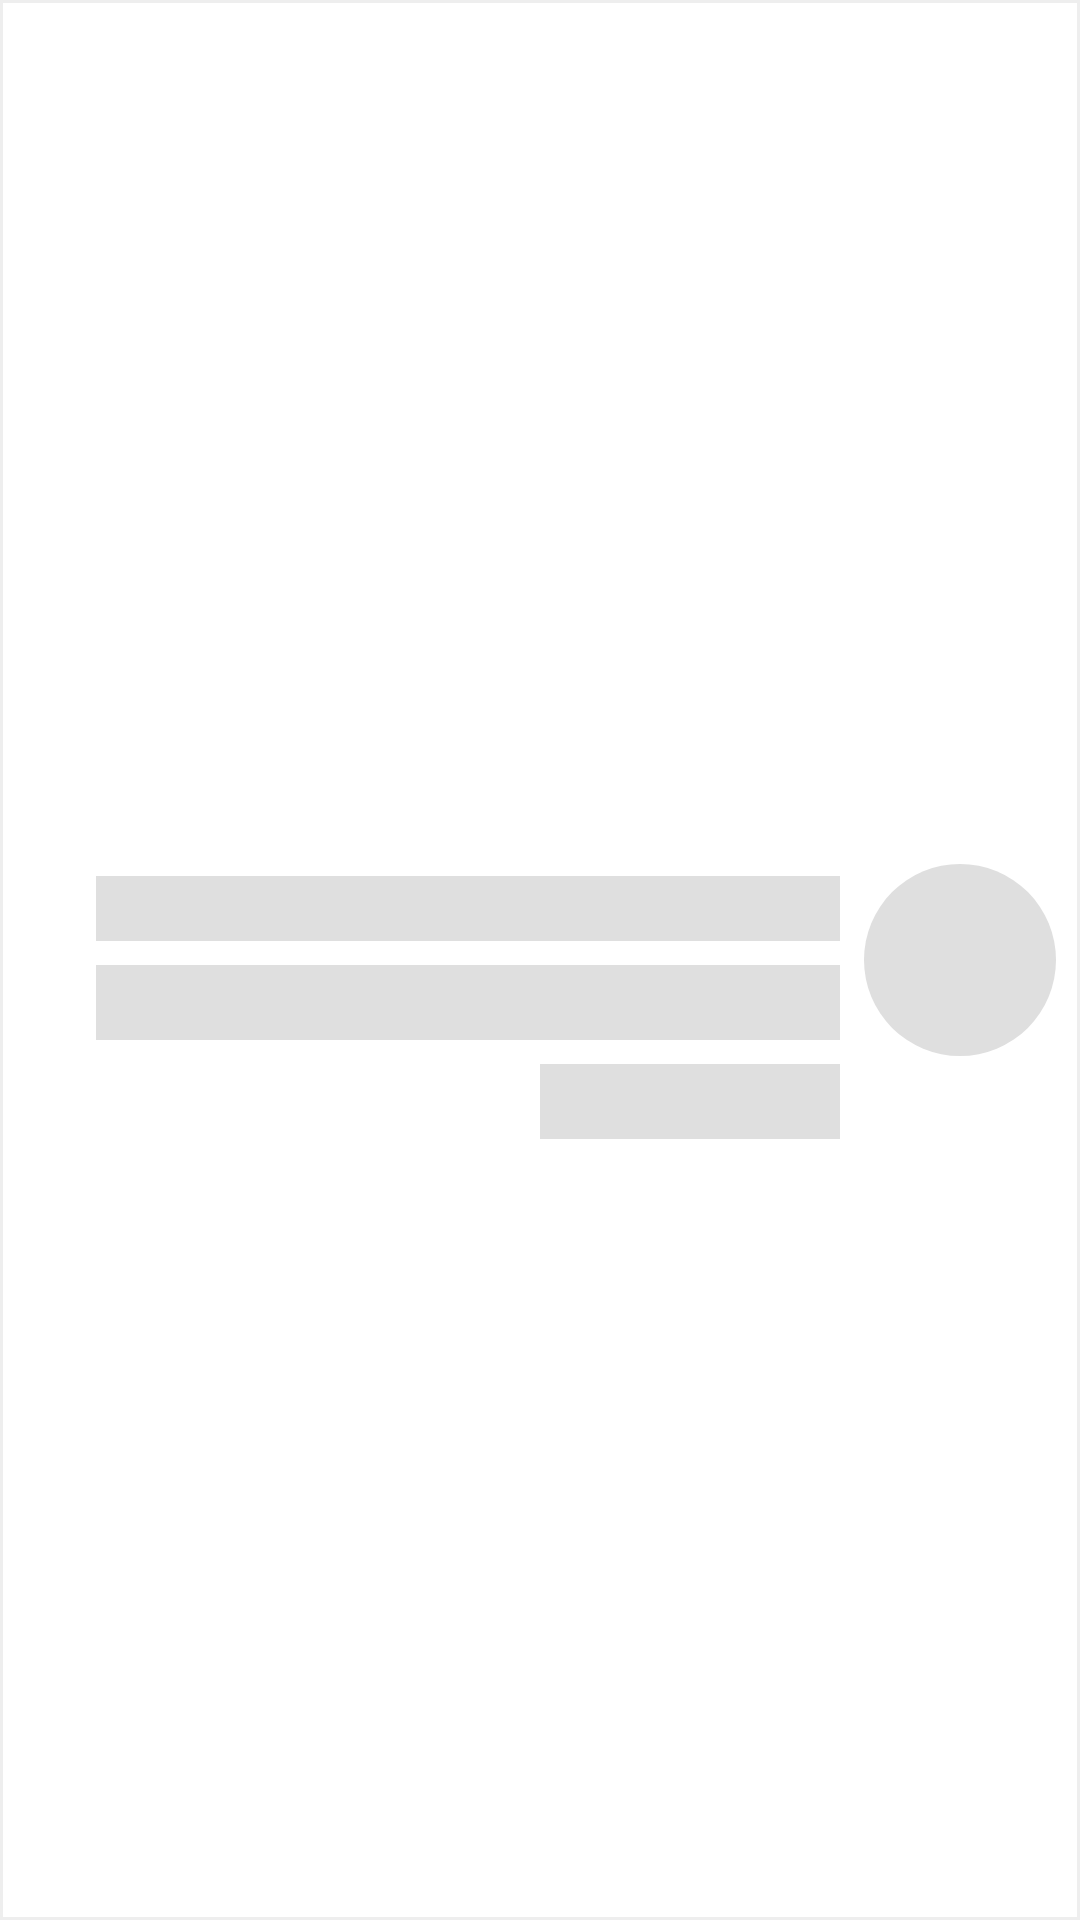

The Android layout XML behind this screen, and the referenced resources:
<!-- AndroidManifest.xml: application theme Theme.ContactUs -->
<!-- res/layout/tickets_item_sketlon.xml -->
<?xml version="1.0" encoding="utf-8"?>
<RelativeLayout xmlns:android="http://schemas.android.com/apk/res/android"
    android:layout_width="match_parent"
    android:layout_height="wrap_content"
    android:background="@drawable/backgroundcard"
    android:padding="8dp">

    <View
        android:id="@+id/ticket_short_title_tv"
        android:layout_width="64dp"
        android:layout_height="64dp"
        android:layout_alignParentRight="true"
        android:layout_centerVertical="true"
        android:layout_marginTop="8dp"
        android:layout_marginBottom="8dp"
        android:background="@drawable/background_tickets_item_sketlon"
        android:fontFamily="@font/iranyekanbold"
        android:gravity="center"
        android:textColor="@color/white" />

    <TextView
        android:id="@+id/ticket_title"
        android:layout_width="match_parent"
        android:layout_height="wrap_content"
        android:layout_alignTop="@id/ticket_short_title_tv"
        android:layout_marginLeft="24dp"
        android:layout_marginTop="4dp"
        android:layout_marginRight="8dp"
        android:layout_marginBottom="8dp"
        android:layout_toLeftOf="@id/ticket_short_title_tv"
        android:background="#dfdfdf"
        android:fontFamily="@font/iranyekanbold"
        android:maxLines="1"
        android:textColor="@android:color/black"
        android:textSize="16sp" />

    <TextView
        android:id="@+id/ticket_desc_tv"
        android:layout_width="match_parent"
        android:layout_height="25dp"
        android:layout_below="@id/ticket_title"
        android:layout_marginLeft="24dp"
        android:layout_marginRight="8dp"
        android:layout_marginBottom="8dp"
        android:layout_toLeftOf="@id/ticket_short_title_tv"
        android:background="#dfdfdf"
        android:ellipsize="end"
        android:maxLines="1"
        android:textSize="14sp" />


    <TextView
        android:id="@+id/ticket_status_tv"
        android:layout_width="100dp"
        android:layout_height="25dp"
        android:layout_below="@id/ticket_desc_tv"
        android:layout_marginRight="8dp"
        android:layout_marginBottom="8dp"
        android:layout_toStartOf="@id/ticket_short_title_tv"
        android:background="#dfdfdf" />

</RelativeLayout>
<!-- resources referenced by this layout -->
<resources>
  <color name="white">@android:color/white</color>
  <!-- drawable background_tickets_item_sketlon (drawable) -->
  <?xml version="1.0" encoding="utf-8"?>
  <shape xmlns:android="http://schemas.android.com/apk/res/android"
      android:shape="oval">
  
      <solid android:color="#dfdfdf" />
  </shape>
  <!-- drawable backgroundcard (drawable) -->
  <?xml version="1.0" encoding="utf-8"?>
  <shape xmlns:android="http://schemas.android.com/apk/res/android"
      android:shape="rectangle">
  
      <stroke
          android:width="1dp"
          android:color="#EEEEEE" />
  
  
  </shape>
  <style name="Theme.ContactUs" parent="Theme.MaterialComponents.Light.NoActionBar">
          
          <item name="colorPrimary">@color/orange_500</item>
          <item name="colorPrimaryDark">@color/orange_700</item>
          <item name="textAppearanceLargePopupMenu">@style/Theme.ContactUs.PopUpMenu</item>
      </style>
  <color name="orange_500">#FF5722</color>
  <color name="orange_700">#E64A19</color>
  <style name="Theme.ContactUs.PopUpMenu" parent="Theme.ContactUs">
          <item name="fontFamily">@font/iranyekanbold</item>
      </style>
</resources>
